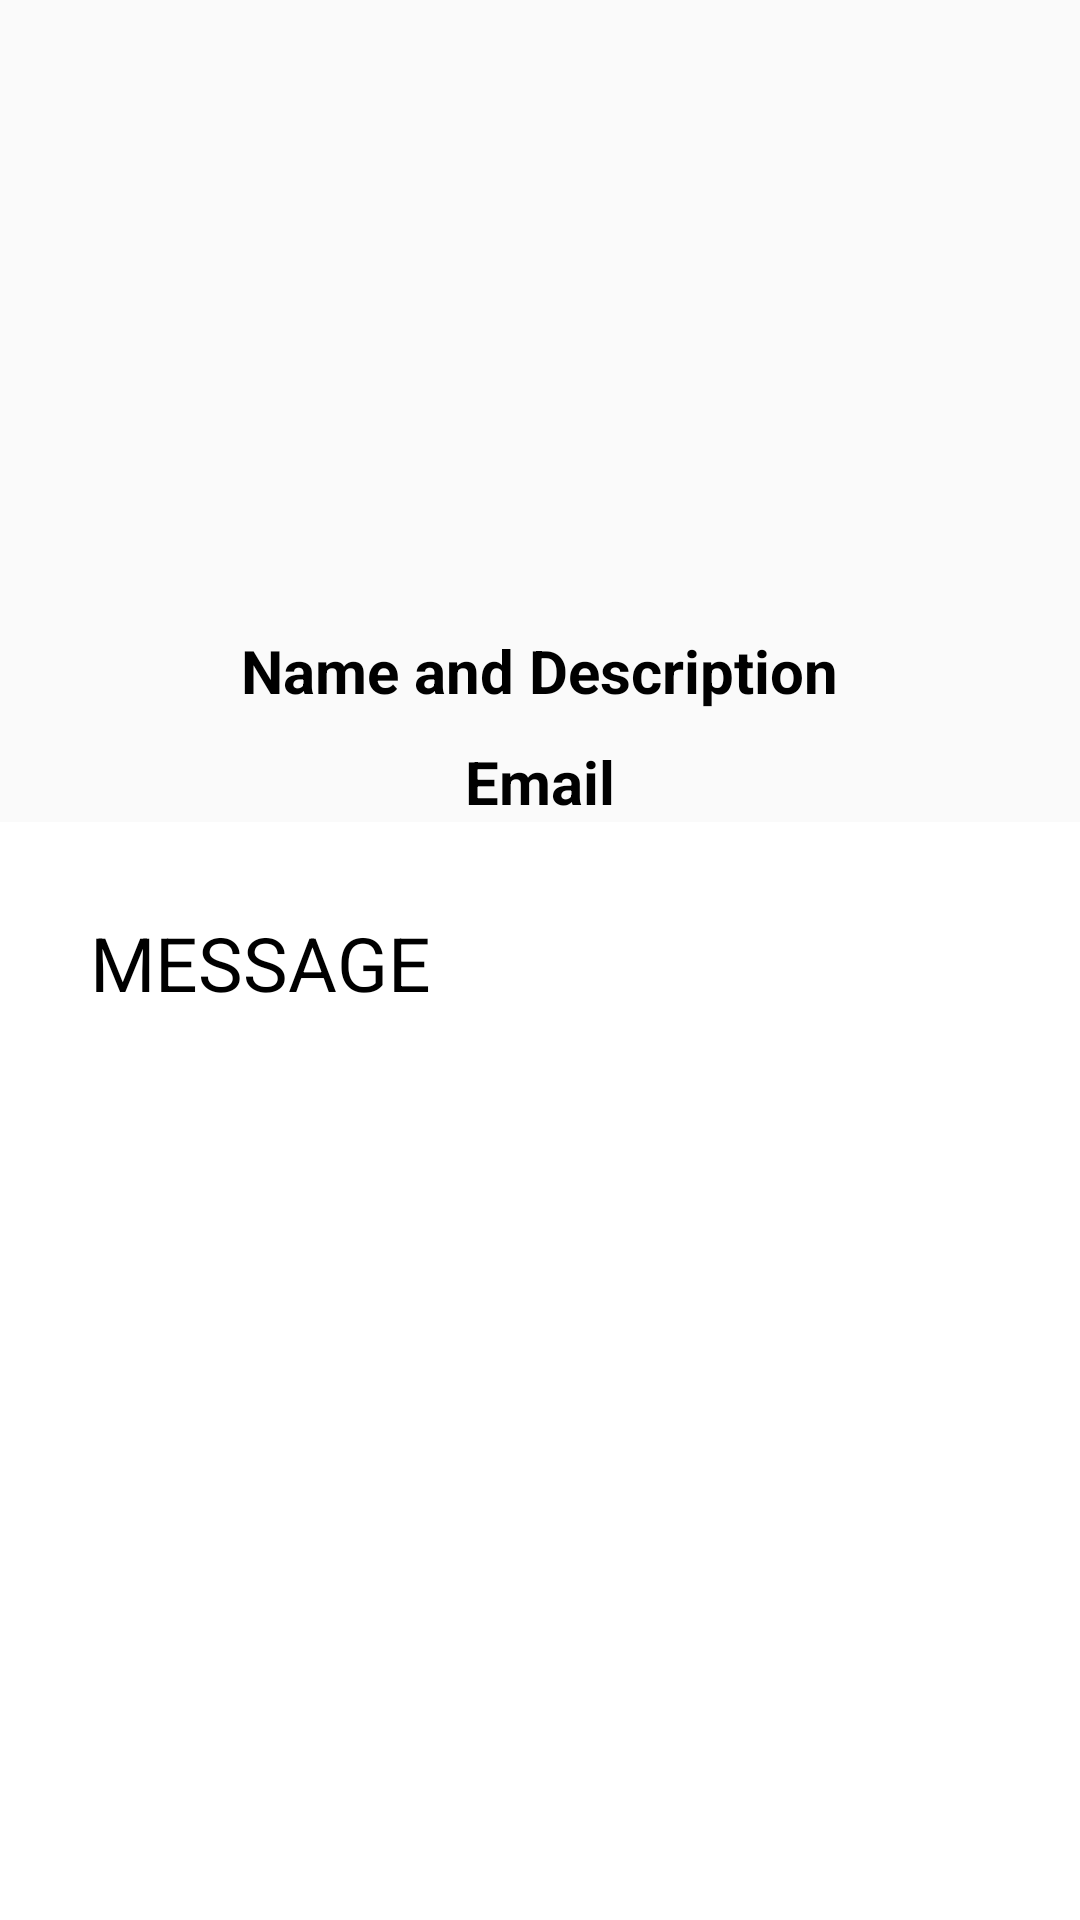

Layout XML and referenced resources for this Android screen:
<!-- AndroidManifest.xml: application theme AppTheme -->
<!-- res/layout/activity_email_detail.xml -->
<?xml version="1.0" encoding="utf-8"?>
<LinearLayout xmlns:app="http://schemas.android.com/apk/res-auto"
    xmlns:tools="http://schemas.android.com/tools"
    xmlns:android="http://schemas.android.com/apk/res/android"
    android:layout_width="match_parent"
    android:layout_height="match_parent"
    android:orientation="vertical"
    tools:context="com.example.appdevchallenge.EmailDetail">



                <ImageView
                    android:id="@+id/itemPic"
                    android:layout_width="match_parent"
                    android:layout_height="200dp"
                    android:layout_gravity="center_horizontal"
                    android:src="@drawable/ic_person_black_24dp" />

                <TextView
                    android:id="@+id/name"
                    android:layout_width="wrap_content"
                    android:layout_height="wrap_content"
                    android:layout_gravity="center_horizontal"
                    android:layout_marginTop="10dp"
                    android:text="Name and Description"
                    android:textColor="#000000"
                    android:textSize="20sp"
                    android:textStyle="bold" />
                <TextView
                    android:id="@+id/email"
                    android:layout_width="wrap_content"
                    android:layout_height="wrap_content"
                    android:layout_gravity="center_horizontal"
                    android:layout_marginTop="10dp"
                    android:text="Email"
                    android:textColor="#000000"
                    android:textSize="20sp"
                    android:textStyle="bold" />
    <ScrollView
        android:layout_width="match_parent"
        android:layout_height="match_parent"
        android:background="@android:color/white">
                <TextView
                    android:id="@+id/message1"
                    android:layout_width="match_parent"
                    android:layout_height="match_parent"
                    android:layout_margin="30dp"
                    android:layout_gravity="center_horizontal"
                    android:layout_marginTop="10dp"
                    android:text="MESSAGE"
                    android:textColor="#000000"
                    android:textSize="25sp"
                    />
    </ScrollView>
</LinearLayout>
<!-- resources referenced by this layout -->
<resources>
  <style name="AppTheme" parent="Theme.AppCompat.Light.DarkActionBar">
          
          <item name="colorPrimary">@color/colorPrimary</item>
          <item name="colorPrimaryDark">@color/colorPrimaryDark</item>
          <item name="colorAccent">@color/colorAccent</item>
          <item name="android:windowContentOverlay">@null</item>
          <item name="windowActionBar">false</item>
          <item name="windowNoTitle">true</item>
          <item name="drawerArrowStyle">@style/MaterialDrawer.DrawerArrowStyle</item>
      </style>
  <color name="colorPrimary">#000000</color>
  <color name="colorPrimaryDark">#000000</color>
  <color name="colorAccent">#000000</color>
  <style name="MaterialDrawer.DrawerArrowStyle" parent="Widget.AppCompat.DrawerArrowToggle">
          <item name="spinBars">false</item>
          <item name="color">@android:color/white</item>
      </style>
</resources>
